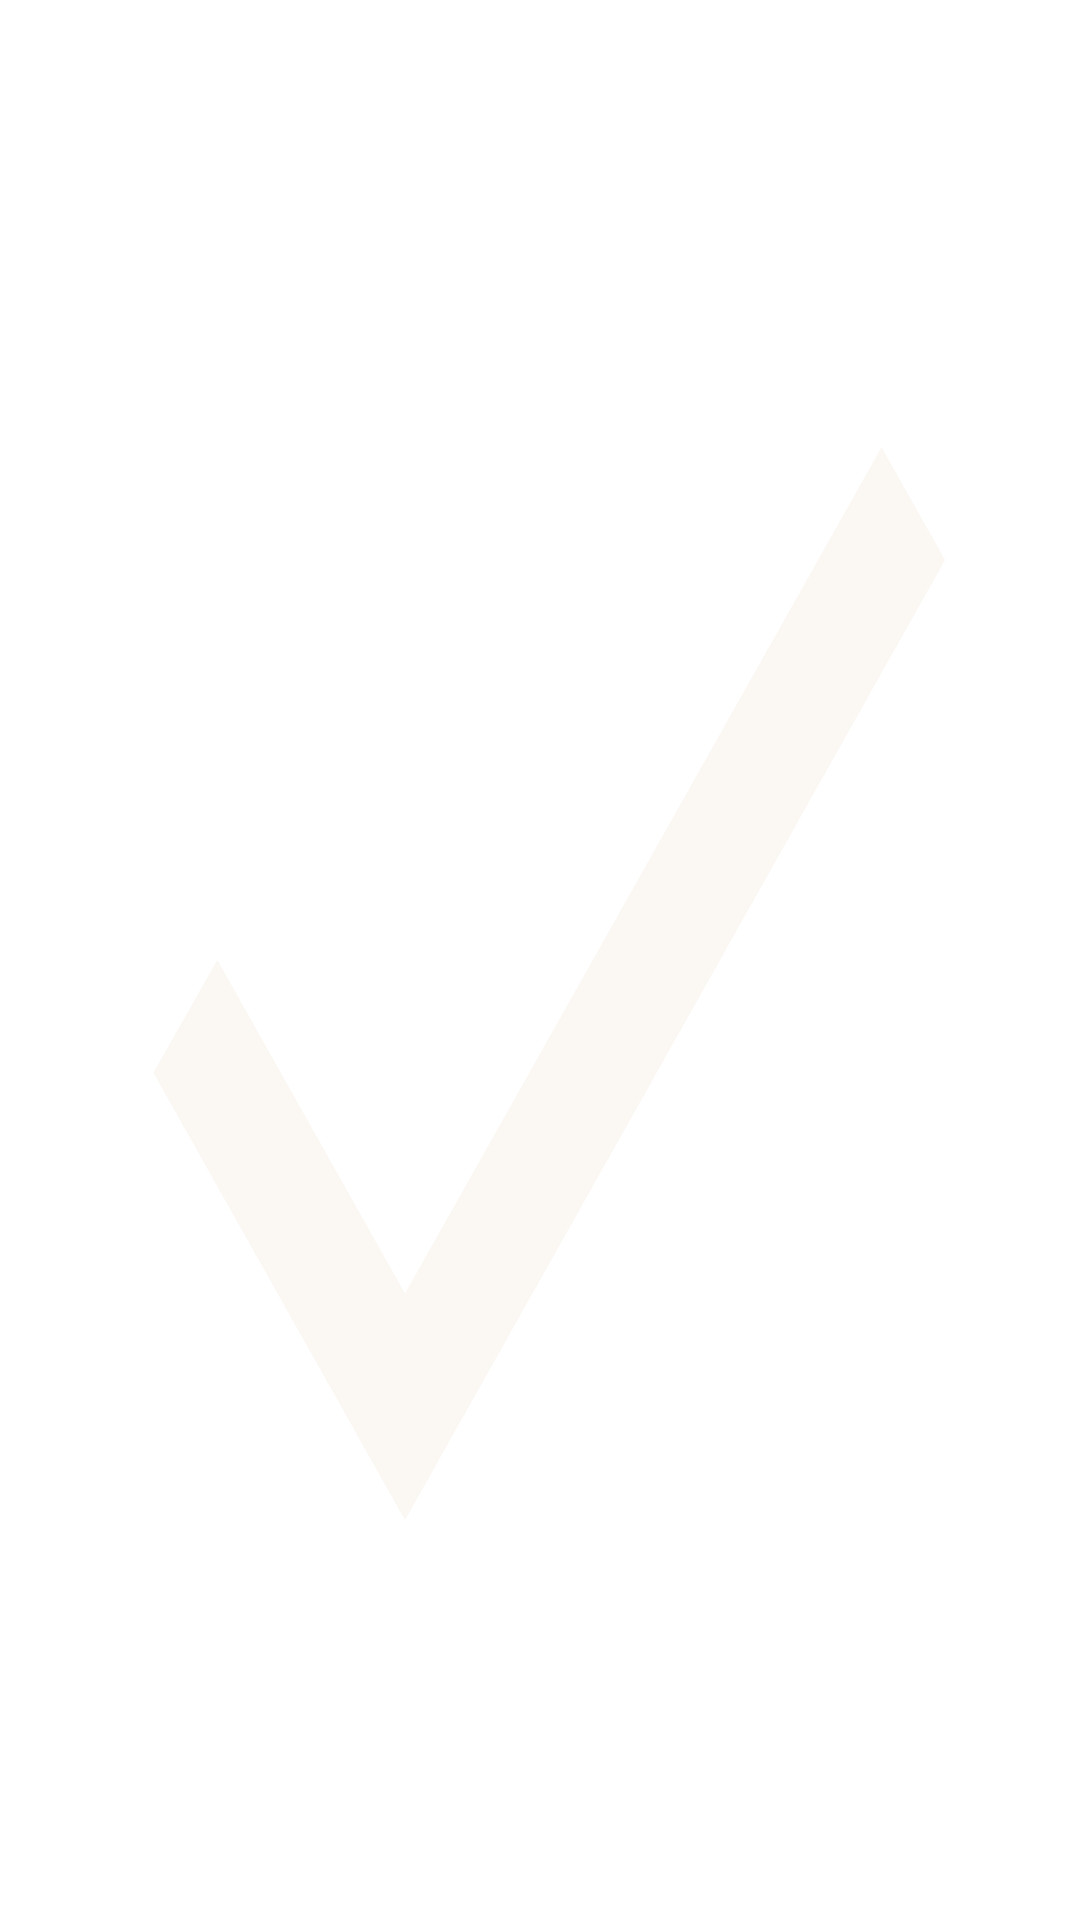

Produce the Android XML layout that renders to this screen, including the resource entries it uses.
<!-- AndroidManifest.xml: application theme Theme.GymManager -->
<!-- res/layout/endicon.xml -->
<?xml version="1.0" encoding="utf-8"?>
<ImageButton
    android:id="@+id/endIcon"
    xmlns:android="http://schemas.android.com/apk/res/android"
    android:background="@drawable/ic_baseline_check_24"
    android:layout_width="match_parent"
    android:layout_height="match_parent"/>
<!-- resources referenced by this layout -->
<resources>
  <!-- drawable ic_baseline_check_24 (drawable) -->
  <vector android:height="42dp" android:tint="#FBF7F3"
      android:viewportHeight="24"
      android:viewportWidth="24"
      android:width="42dp"
      xmlns:android="http://schemas.android.com/apk/res/android">
      <path android:fillColor="@android:color/white" android:pathData="M9,16.17L4.83,12l-1.42,1.41L9,19 21,7l-1.41,-1.41z"/>
  </vector>
  <style name="Theme.GymManager" parent="Theme.MaterialComponents.NoActionBar">
          
          <item name="colorPrimary">@color/purple_500</item>
          <item name="colorPrimaryVariant">@color/purple_700</item>
          <item name="colorOnPrimary">@color/black</item>
          <item name="android:popupMenuStyle">@style/PopupMenu</item>
          
          <item name="colorSecondary">@color/accent</item>
          <item name="colorSecondaryVariant">@color/teal_700</item>
          <item name="android:windowBackground">@color/white</item>
          
          <item name="android:statusBarColor" tools:targetApi="l">?attr/colorPrimaryVariant</item>
          
      </style>
  <color name="purple_500">#FF6200EE</color>
  <color name="purple_700">#FF3700B3</color>
  <color name="black">#FF000000</color>
  <style name="PopupMenu" parent="Widget.AppCompat.PopupMenu">
          <item name="android:popupBackground">@android:color/white</item>
      </style>
  <color name="accent">@android:color/holo_blue_light</color>
  <color name="teal_700">#FF018786</color>
  <color name="white">#FFFFFFFF</color>
</resources>
